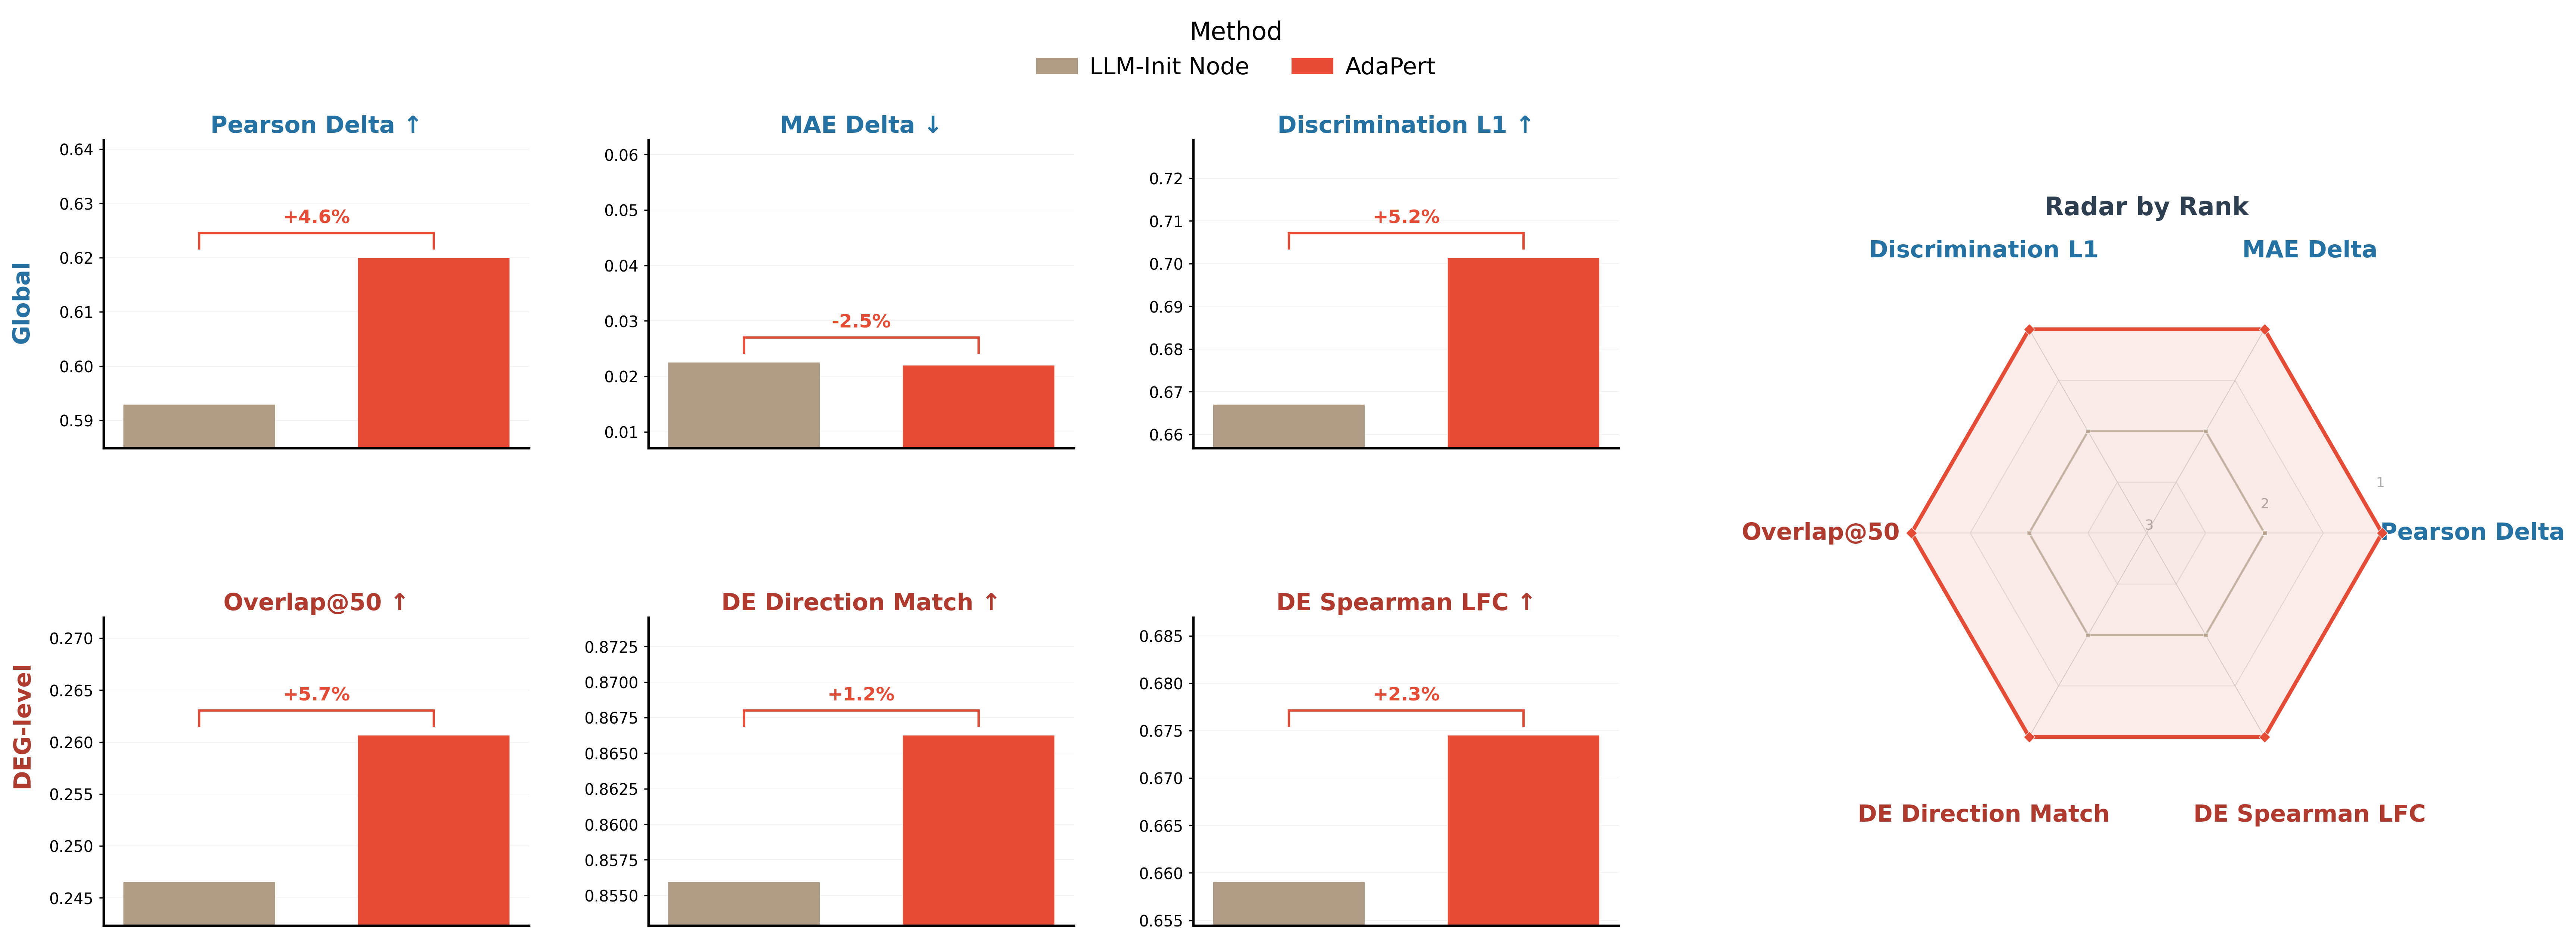

The data file committed next to this chart (first rows):
Method, pearson_delta_mean, pearson_delta_std, mae_delta_mean, mae_delta_std, discrimination_score_l1_mean, discrimination_score_l1_std, overlap_at_N_mean, overlap_at_N_std, de_direction_match_mean, de_direction_match_std, de_spearman_lfc_sig_mean, de_spearman_lfc_sig_std
LLM-Init Node, 0.5929, 0.2572, 0.0226, 0.0073, 0.667, 0.2887, 0.2318, 0.1779, 0.856, 0.1341, 0.6591, 0.2418
AdaPert, 0.62, 0.2547, 0.022, 0.0076, 0.7014, 0.2873, 0.2454, 0.1777, 0.8663, 0.1346, 0.6745, 0.2364
